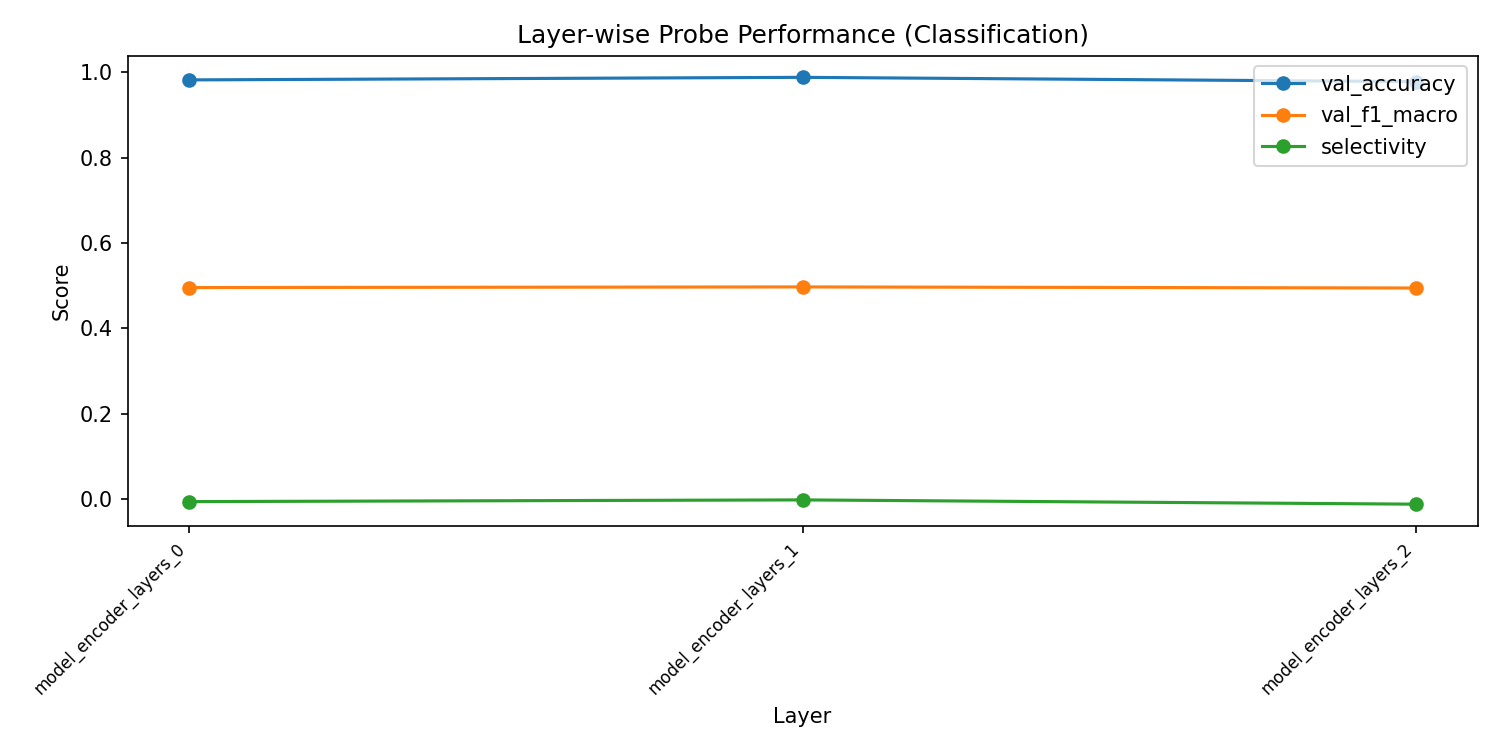

The table this chart was drawn from, first rows:
layer, val_accuracy, val_f1_macro, val_f1_weighted, train_loss, selectivity
model_encoder_layers_0, 0.982, 0.4955, 0.9909, 0.007614, -0.006
model_encoder_layers_1, 0.988, 0.497, 0.994, 0.008334, -0.002
model_encoder_layers_2, 0.978, 0.4944, 0.9889, 0.007555, -0.012
